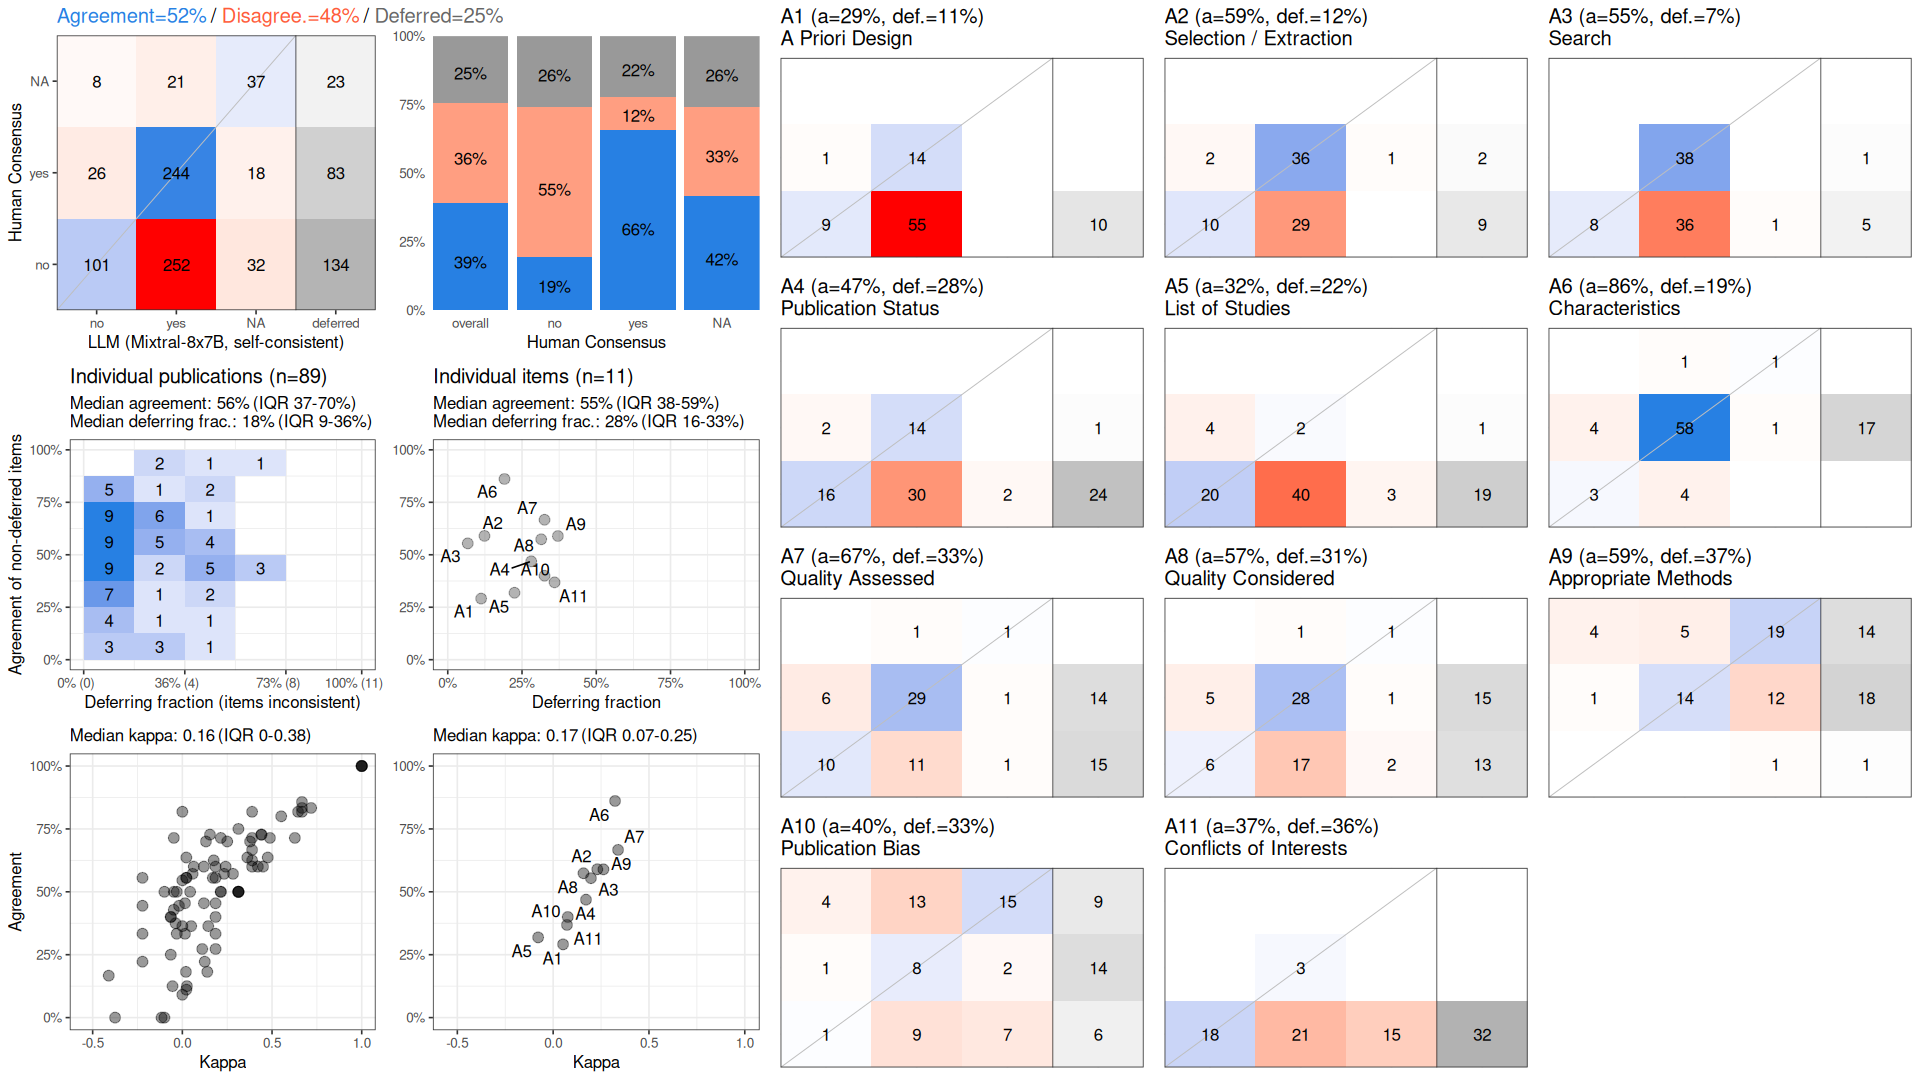

Data behind this chart, as committed beside it:
, cohen_kappa_w, cohen_kappa_w_ci_low, cohen_kappa_w_ci_high, agreement, agreement_ci_low, agreement_ci_high, deferring_fraction, deferring_fraction_ci_low, deferring_fraction_ci_high
combined, 0.2299, 0.1599, 0.3036, 0.5169, 0.4662, 0.5664, 0.2451, 0.2002, 0.2901
A1, 0.05175, NA, NA, 0.2911, NA, NA, 0.1124, NA, NA
A2, 0.2305, NA, NA, 0.5897, NA, NA, 0.1236, NA, NA
A3, 0.197, NA, NA, 0.5542, NA, NA, 0.06742, NA, NA
A4, 0.1714, NA, NA, 0.4688, NA, NA, 0.2809, NA, NA
A5, -0.07837, NA, NA, 0.3188, NA, NA, 0.2247, NA, NA
A6, 0.3232, NA, NA, 0.8611, NA, NA, 0.191, NA, NA
A7, 0.3388, NA, NA, 0.6667, NA, NA, 0.3258, NA, NA
A8, 0.1582, NA, NA, 0.5738, NA, NA, 0.3146, NA, NA
A9, 0.2623, NA, NA, 0.5893, NA, NA, 0.3708, NA, NA
A10, 0.07612, NA, NA, 0.4, NA, NA, 0.3258, NA, NA
A11, 0.07211, NA, NA, 0.3684, NA, NA, 0.3596, NA, NA
